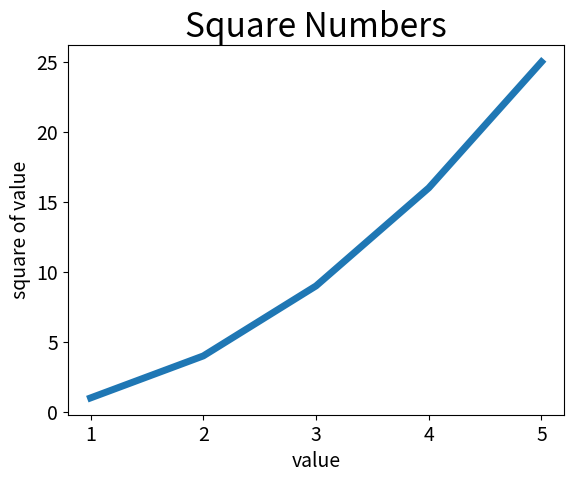

This chart was generated by the following Python code:
import matplotlib.pyplot as plt

squares = [1, 4, 9, 16, 25]
imput_values = [1, 2, 3, 4, 5]
plt.plot(imput_values, squares, linewidth=5)
plt.title("Square Numbers", fontsize=24)
plt.xlabel("value", fontsize=14)
plt.ylabel("square of value", fontsize=14)
plt.tick_params(axis='both', labelsize=14)

plt.show()